2-way image classification set "data_split" from GitHub (lavnish-1/helmet-detection-yolo); label vocabulary: with helmet, without helmet.

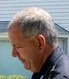
Label: with helmet

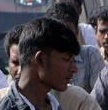
Label: without helmet

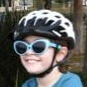
Label: with helmet

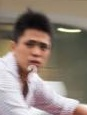
Label: without helmet

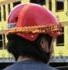
Label: with helmet

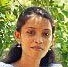
Label: without helmet
